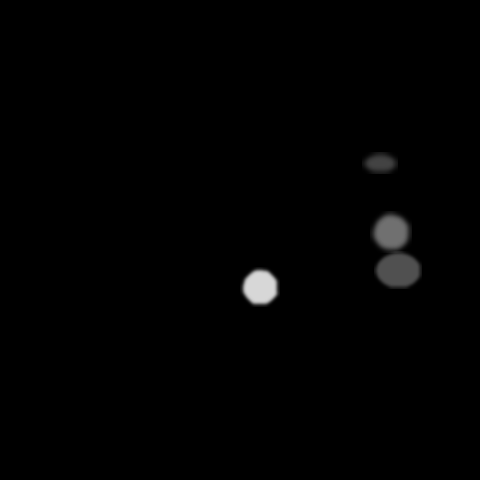

The file beside this chart, header and first rows:
x, y, ra, rb, theta, brightness, blur
379, 162, 17, 10, 0.03491, 131, 3
258, 285, 19, 17, 4.032, 234, 2
389, 230, 19, 19, 3.107, 169, 3
397, 269, 23, 18, 0.1745, 143, 2
